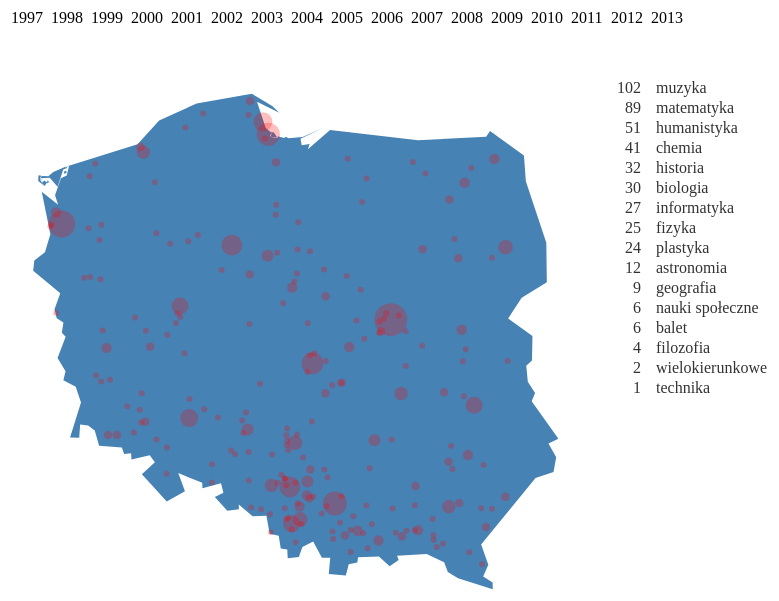
D3 v3 page, settled after 480 driven frames (8 s of simulated time); the page loaded 2 data file(s).




var width = 960,
    height = 1160;

var projection = d3.geo.mercator()
    .center([20, 52])
    .scale(3000)
    .translate([400, 350]);

var path = d3.geo.path()
    .projection(projection);

var svg = d3.select("body").append("svg")
    .attr("width", width)
    .attr("height", height);


var CZAS_PRZEJSCIA = 400;


function miejsce_id (d) {
  return d.poczta + ", woj. " + d.wojewodztwo;
}


var ludzie_do_miast = function (ludzie) {
  var dict = {};
  var d, miasto_woj;
  for (var i = 0; i < ludzie.length; i++) {
    d = ludzie[i];
    miasto_woj = miejsce_id(d);
    if (miasto_woj in dict) {
      dict[miasto_woj].osoby += 1;
    } else {
      dict[miasto_woj] = {osoby: 1, lng: +d.lng, lat: +d.lat};
    }
  }
  var res = [];
  for (var k in dict) {
    d = dict[k];
    res.push({miasto_woj: k, osoby: d.osoby, lng: d.lng, lat: d.lat})
  };
  return res.sort(function (a, b) {
    return b.osoby - a.osoby;
  });
}


var ludzie_do_miast_zliczenia = function (ludzie) {
  var dict = {};
  var d, miasto_woj;
  for (var i = 0; i < ludzie.length; i++) {
    d = ludzie[i];
    miasto_woj = miejsce_id(d);
    if (miasto_woj in dict) {
      dict[miasto_woj] += 1;
    } else {
      dict[miasto_woj] = 1;
    }
  }
  return dict;
}


var ludzie_do_dziedzin = function (ludzie) {
  var dict = {};
  var d;
  for (var i = 0; i < ludzie.length; i++) {
    d = ludzie[i];
    dziedzina = d.dziedzina;
    if (dziedzina in dict) {
      dict[dziedzina].osoby += 1;
    } else {
      dict[dziedzina] = {osoby: 1};
    }
  }
  var res = [];
  for (var k in dict) {
    d = dict[k];
    res.push({dziedzina: k, osoby: d.osoby})
  };
  return res.sort(function (a, b) {
    return b.osoby - a.osoby;
  });
}


var ludzie_do_dziedzin_zliczenia = function (ludzie) {
  var dict = {};
  var d;
  for (var i = 0; i < ludzie.length; i++) {
    d = ludzie[i];
    dziedzina = d.dziedzina;
    if (dziedzina in dict) {
      dict[dziedzina] += 1;
    } else {
      dict[dziedzina] = 1;
    }
  }
  return dict;
}


d3.json("poland_border_coarse.topo.json", function(error_poland, poland_data) {
  d3.csv("kfnrd_miejsce_dziedzina.csv", function(error_dem, people_data) {
    zacznij_wizualizajce(poland_data, people_data);
  })
});


function zacznij_wizualizajce (poland_data, people_data) {

  svg.append("path")
      .datum(topojson.feature(poland_data, poland_data.objects.poland_border_coarse))
      .attr("d", path)
      .attr("class", "poland")
      .style("fill", "steelblue");

  var lata = [];
  for (var rok = 1997; rok < 2014; rok++) lata.push(String(rok)); 
  // na razie na sztywno


  svg.append("g").attr("id","lata").selectAll(".rok")
        .data(lata).enter()
          .append("text")
            .attr("class", "rok")
            .on("mouseover", function (d) {
              odswiez_rok(people_data.filter(function (c) { return c.rok === d; }));
            })
            .attr("x", function (d, i) { return 70 + 40 * i; })
            .attr("y", 30)
            .text(function (d) { return d; });

  odswiez_rok(people_data.filter(function (d) { return d.rok === "2004"; }));

}

function odswiez_rok (people_data_rok) {

  var miasta = svg.selectAll('.city')
    .data(ludzie_do_miast(people_data_rok), function(d) {return d.miasto_woj; });
  // BEZ var, inaczej coś źle przekazuje w wyswietl_miasta_w_dziedzinie

  miasta.enter()
    .append("circle")
      .attr("class", "city")
      .attr("cx", function (d) { return projection([d.lng, d.lat])[0]; })
      .attr("cy", function (d) { return projection([d.lng, d.lat])[1]; })
      .attr("r", 0);

  miasta
      .on("mouseover", function (d) { wyswietl_dziedziny_w_miescie(dziedziny, people_data_rok, d); })
      .on("mouseout", function (d) { wyswietl_dziedziny_wszystkie(dziedziny); })
      .append("title")
        .text(function (d) { return d.miasto_woj; });

  miasta.exit()
    .transition().duration(CZAS_PRZEJSCIA)
      .attr("r", 0)
      .remove();

  wyswietl_miasta_wszystkie(miasta);

  var dziedziny = svg.selectAll('.dziedzina')
    .data(ludzie_do_dziedzin(people_data_rok), function (d) { return d.dziedzina; });

  var dziedziny_g = dziedziny.enter()
    .append("g")
      .attr("class", "dziedzina")
      .attr("transform", function (d, i) {
        return "translate(700," + (100 + 20 * i) + ")";
       });

  dziedziny_g.append("text")
    .attr("class", "dziedzina_tekst")
    .attr("x", 15);


  dziedziny_g.append("text")
    .attr("class", "dziedzina_licznik")
    .attr("text-anchor", "end");

  dziedziny
      .on("mouseover", function (d) { wyswietl_miasta_w_dziedzinie(miasta, people_data_rok, d); })
      .on("mouseout", function (d) { wyswietl_miasta_wszystkie(miasta); });

  dziedziny.exit()
    .remove();

  wyswietl_dziedziny_wszystkie(dziedziny);

  dziedziny.transition().duration(CZAS_PRZEJSCIA)
    .attr("transform", function (d, i) {
      return "translate(700," + (100 + 20 * i) + ")";
    });

}


function wyswietl_dziedziny_wszystkie (dziedziny) {

  dziedziny.select(".dziedzina_tekst") //.transition().duration(CZAS_PRZEJSCIA)
    .style("opacity", 1)
    .text(function (d) { return d.dziedzina; });

  dziedziny.select(".dziedzina_licznik") //.transition().duration(CZAS_PRZEJSCIA)
    .style("opacity", 1)
    .text(function (d) { return d.osoby; });

}


function wyswietl_dziedziny_w_miescie (dziedziny, people_data_rok, d) {

  var czesc_ludzi = people_data_rok.filter(function (c) { return miejsce_id(c) == d.miasto_woj; });

  var dziedziny_w_miescie = ludzie_do_dziedzin_zliczenia(czesc_ludzi);

  dziedziny.select(".dziedzina_tekst") //.transition().duration(CZAS_PRZEJSCIA)
    .style("opacity", function (d) {
      return dziedziny_w_miescie[d.dziedzina] ? 1 : 0.4;
    });

  dziedziny.select(".dziedzina_licznik") //.transition().duration(CZAS_PRZEJSCIA)
    .style("opacity", function (d) {
      return dziedziny_w_miescie[d.dziedzina] ? 1 : 0.4;
    })
    .text(function (d) {
      return dziedziny_w_miescie[d.dziedzina] || "";
    });

}


function wyswietl_miasta_wszystkie (miasta) {

  miasta.transition()
    .duration(CZAS_PRZEJSCIA)
      .style("opacity", 0.5)
      .attr("r", function (d) { return 3 * Math.sqrt(d.osoby); });

}


function wyswietl_miasta_w_dziedzinie (miasta, people_data_rok, d) {

  var czesc_ludzi = people_data_rok.filter(function (c) { return c.dziedzina == d.dziedzina; });

  var miasta_w_dziedzinie = ludzie_do_miast_zliczenia(czesc_ludzi);

  miasta.transition()
    .duration(CZAS_PRZEJSCIA)
      .style("opacity", 1)
      .attr("r", function (d) { return 3 * Math.sqrt(miasta_w_dziedzinie[d.miasto_woj] || 0); });

}




### data: kfnrd_miejsce_dziedzina.csv
rok, dziedzina, poczta, wojewodztwo, lng, lat
1997, historia, Poznań, wielkopolskie, 16.9, 52.41
1997, matematyka, Gdańsk, pomorskie, 18.61, 54.39
1997, chemia, Warszawa, mazowieckie, 21.18, 52.19
1997, fizyka, Warszawa, mazowieckie, 21.18, 52.19
1997, humanistyka, Sieradz, łódzkie, 18.73, 51.6
1997, humanistyka, Jeżewo, kujawsko-pomorskie, 18.35, 53.52
1997, matematyka, Kraków, małopolskie, 19.88, 50.07
1997, humanistyka, Lubin, dolnośląskie, 16.19, 51.4
1997, matematyka, Konstancin-Jeziorna, mazowieckie, 21.11, 52.08
1997, humanistyka, Warszawa, mazowieckie, 20.95, 52.27
1997, matematyka, Chorzów, śląskie, 18.95, 50.3
1997, humanistyka, Warszawa, mazowieckie, 20.95, 52.27
1997, historia, Krosno, podkarpackie, 21.77, 49.68
1997, fizyka, Warszawa, mazowieckie, 21.18, 52.19
1997, fizyka, Toruń, kujawsko-pomorskie, 18.6, 53.01
1997, astronomia, Toruń, kujawsko-pomorskie, 18.6, 53.01
1997, matematyka, Warszawa, mazowieckie, 21.18, 52.19
1997, chemia, Kłaj, małopolskie, 20.3, 49.98
1997, fizyka, Legnica, dolnośląskie, 16.16, 51.21
1997, humanistyka, Rzeszów, podkarpackie, 22.06, 50.03
1997, matematyka, Białystok, podlaskie, 23.14, 53.11
1997, technika, Białystok, podlaskie, 23.14, 53.11
1997, matematyka, Rzeszów, podkarpackie, 22.06, 50.03
1997, fizyka, Sochaczew, mazowieckie, 20.3, 52.26
1997, matematyka, Warszawa, mazowieckie, 20.95, 52.27
1997, historia, Hrubieszów, lubelskie, 23.89, 50.8
1997, filozofia, Gdańsk, pomorskie, 18.61, 54.39
1997, plastyka, Kraków, małopolskie, 19.88, 50.07
1997, humanistyka, Chrzanów, małopolskie, 19.4, 50.13
1997, plastyka, Białystok, podlaskie, 23.14, 53.11
1997, biologia, Ozimek  Antoniów, opolskie, 18.24, 50.7
1997, humanistyka, Toruń, kujawsko-pomorskie, 18.6, 53.01
1997, fizyka, Katowice, śląskie, 19.02, 50.28
1997, biologia, Sieradz, łódzkie, 18.73, 51.6
1997, plastyka, Kalisz, wielkopolskie, 18.09, 51.77
1997, plastyka, Kalisz, wielkopolskie, 18.09, 51.77
1997, informatyka, Gdynia, pomorskie, 18.51, 54.53
1997, biologia, Szczecin, zachodniopomorskie, 14.59, 53.47
1997, matematyka, Koszalin, zachodniopomorskie, 16.23, 54.19
1997, historia, Wrocław, dolnośląskie, 17.03, 51.1
1997, matematyka, Warszawa, mazowieckie, 20.95, 52.27
1997, fizyka, Warszawa, mazowieckie, 20.95, 52.27
1997, historia, Police, zachodniopomorskie, 14.56, 53.51
1997, historia, Bolesławiec, dolnośląskie, 15.57, 51.27
1997, filozofia, Bolesławiec, dolnośląskie, 15.57, 51.27
1997, nauki społeczne, Jaworzno, śląskie, 19.27, 50.2
1997, chemia, Jaworzno, śląskie, 19.27, 50.2
1997, matematyka, Poznań, wielkopolskie, 16.9, 52.41
1997, biologia, Radom, mazowieckie, 21.15, 51.4
1997, chemia, Radom, mazowieckie, 21.15, 51.4
1997, fizyka, Jelenia Góra, dolnośląskie, 15.72, 50.9
1997, humanistyka, Warszawa, mazowieckie, 21.18, 52.19
1997, biologia, Niechcice, łódzkie, 19.59, 51.27
1997, matematyka, Stalowa Wola, podkarpackie, 22.05, 50.58
1997, astronomia, Podgórzyn, dolnośląskie, 15.67, 50.83
1997, historia, Skierniewice, łódzkie, 20.16, 51.95
1997, biologia, Zduńska Wola, łódzkie, 18.94, 51.6
1997, biologia, Nowy Sącz, małopolskie, 20.71, 49.62
1997, historia, Chrzanów, małopolskie, 19.4, 50.13
1997, matematyka, Nakło, kujawsko-pomorskie, 17.6, 53.14
... 7,845 more rows

### data: poland_border_coarse.topo.json
{
 "type": "Topology",
 "objects": {
  "poland_border_coarse": {
   "type": "GeometryCollection",
   "geometries": [
    "{... 2 keys}"
   ]
  }
 },
 "arcs": [
  [
   [
    474,
    7943
   ],
   [
    0,
    -5
   ],
   [
    -5,
    0
   ],
   [
    1,
    4
   ],
   [
    4,
    1
   ]
  ],
  [
   [
    412,
    8011
   ],
   [
    -1,
    -13
   ],
   [
    -10,
    6
   ],
   [
    7,
    6
   ],
   [
    4,
    1
   ]
  ],
  [
   [
    185,
    8331
   ],
   [
    -2,
    -8
   ],
   [
    -5,
    -2
   ],
   [
    3,
    8
   ],
   [
    4,
    2
   ]
  ],
  [
   [
    294,
    8331
   ],
   [
    1,
    -30
   ],
   [
    -33,
    -17
   ],
   [
    6,
    12
   ],
   [
    2,
    12
   ],
   [
    -4,
    9
   ],
   [
    28,
    14
   ]
  ],
  [
   [
    192,
    8326
   ],
   [
    -1,
    1
   ],
   [
    7,
    5
   ],
   [
    0,
    -2
   ],
   [
    -6,
    -4
   ]
  ],
  [
   [
    285,
    8336
   ],
   [
    9,
    -3
   ],
   [
    -37,
    -15
   ],
   [
    12,
    17
   ],
   [
    16,
    1
   ]
  ],
  [
   [
    188,
    8326
   ],
   [
    5,
    10
   ],
   [
    5,
    3
   ],
   [
    0,
    -5
   ],
   [
    -10,
    -8
   ]
  ],
  [
   [
    218,
    8341
   ],
   [
    14,
    -21
   ],
   [
    35,
    -9
   ],
   [
    -48,
    -76
   ],
   [
    -58,
    82
   ],
   [
    14,
    -7
   ],
   [
    43,
    31
   ]
  ],
  "... 10 more items"
 ],
 "transform": {
  "scale": [
   0.001003,
   0.0005826
  ],
  "translate": [
   14.12,
   49.01
  ]
 }
}